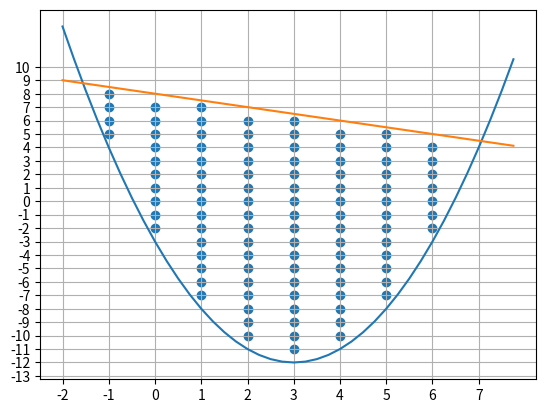

This chart was generated by the following Python code:
import math
import matplotlib.pyplot as plt
import numpy as np


def f1(x):
    return x ** 2 - 6 * x - 3


def f2(x):
    return -1 * x / 2 + 8


arrf1x = list()
arrf1y = list()
j = -2

while j < 8:
    arrf1y.append(f1(j))
    arrf1x.append(j)
    j += 0.25

j = -2
arrf2x = list()
arrf2y = list()
while j < 8:
    arrf2x.append(j)
    arrf2y.append(f2(j))
    j += 0.25

x1 = -1.55
x2 = 7.05
x = list()
y = list()
cnt = 0
for i in range(math.ceil(x1), math.floor(x2) + 1, 1):
    y1 = f2(i)
    y2 = f1(i)
    if math.fabs(y1 - y2) >= 1:
        if y1 != math.floor(y1):
            y1 = math.floor(y1)
        else:
            y1 = math.floor(y1)
            y1 -= 1
        if y2 != math.ceil(y2):
            y2 = math.ceil(y2)
        else:
            y2 = math.ceil(y2)

        for j in range(y1, y2, -1):
            x.append(i)
            y.append(j)
            # print("(", i, ",", j, ")")
            cnt += 1
print("Количество точек с целыми координатами равно : ", cnt)


# counting squares
def get_arr_by_ss(start, stop, arr):
    tmp = []
    for i in range(start, stop):
        tmp.append(arr[i])
    return tmp


def get_ss(x_array, num, start):
    x = list(x_array)
    res = start
    for i in range(start, len(x)):
        if (num == x[res]):
            res += 1
    return res


tmp1 = []
tmp2 = []
stop1 = 0
stop2 = 0
start = 0
count = 0
for i in range(math.ceil(x1), math.floor(x2), 1):
    if stop2 != len(x) or stop2 < len(x):

        stop1 = get_ss(x, x[start], start)
        tmp1 = get_arr_by_ss(start, stop1, y)
        stop2 = get_ss(x, x[stop1], stop1)
        tmp2 = get_arr_by_ss(stop1, stop2, y)
        for j in tmp1:
            if tmp1.count(j - 1) == 1 and tmp2.count(j) == 1 and tmp2.count(j - 1) == 1:
                count += 1
        start = stop1
print(count, " count of squares")
# plt  output
fig, ax = plt.subplots()
ax.plot(arrf1x, arrf1y)
ax.plot(arrf2x, arrf2y)
ax.grid()
plt.scatter(x, y)
ax.set_xticks(np.arange(-2, 8, 1))
ax.set_yticks(np.arange(-13, 11, 1))
plt.show()
